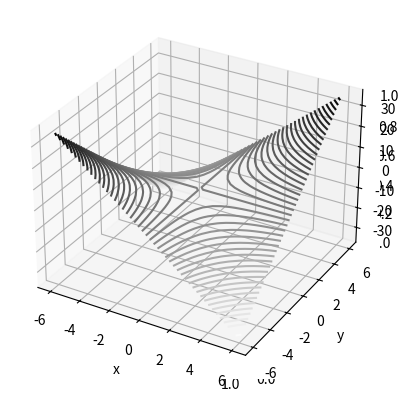

This figure's Python source:
#!/usr/bin/env python2
# -*- coding: utf-8 -*-
"""
Created on Mon Feb 18 18:21:37 2019

[redacted]
"""

import numpy as np
from mpl_toolkits import mplot3d
import matplotlib.pyplot as plt
fig = plt.figure()
ax = plt.axes(projection='3d')
def f(x, y):
    return x*y

x = np.linspace(-6, 6, 30)
y = np.linspace(-6, 6, 30)

X, Y = np.meshgrid(x, y)
Z = f(X, Y)

#fig = plt.figure()
ax = plt.axes(projection='3d')
ax.contour3D(X, Y, Z, 50, cmap='binary')
ax.set_xlabel('x')
ax.set_ylabel('y')
ax.set_zlabel('z');
plt.show()